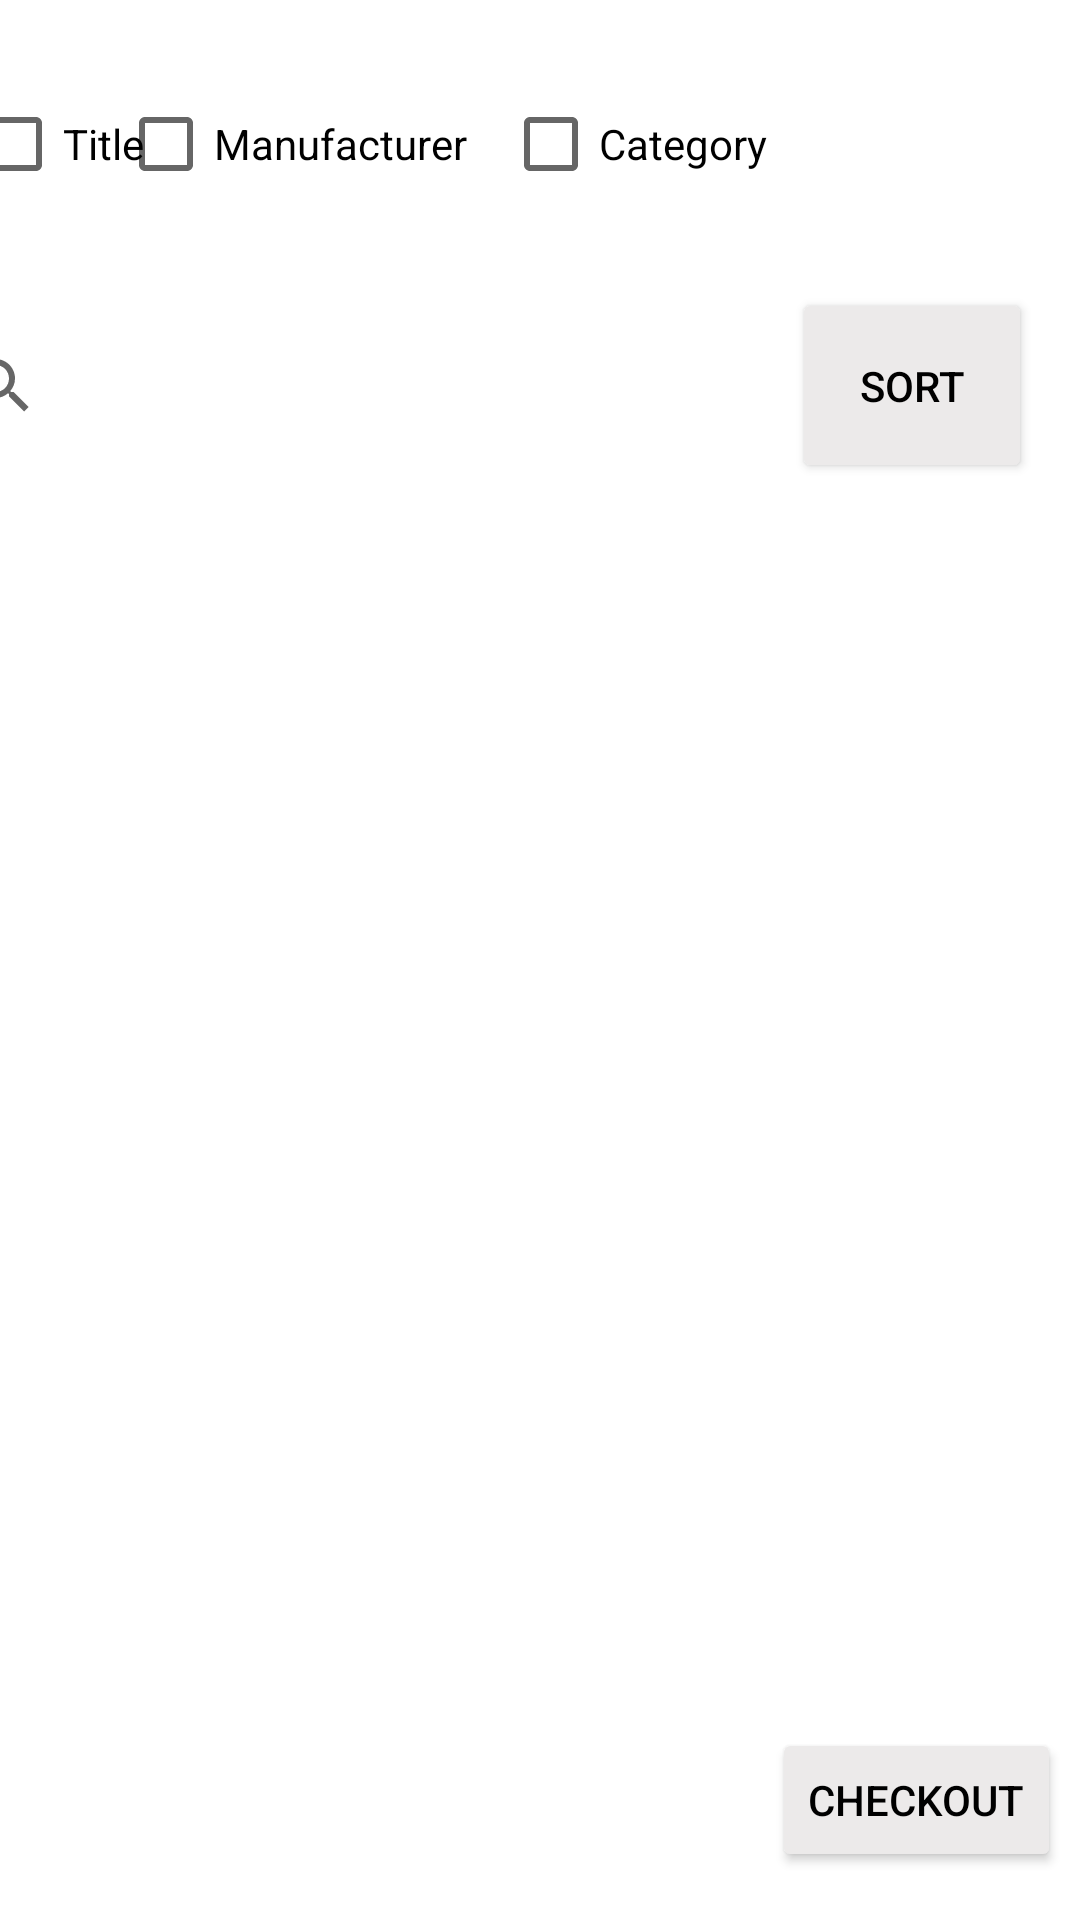

Write the Android layout XML for this screen, with the resource values it uses.
<!-- AndroidManifest.xml: application theme Theme.ElectronicStore -->
<!-- res/layout/activity_main.xml -->
<?xml version="1.0" encoding="utf-8"?>
<androidx.constraintlayout.widget.ConstraintLayout xmlns:android="http://schemas.android.com/apk/res/android"
    xmlns:app="http://schemas.android.com/apk/res-auto"
    xmlns:tools="http://schemas.android.com/tools"
    android:layout_width="match_parent"
    android:layout_height="match_parent"
    android:orientation="vertical"
    tools:context=".MainActivity">


    <CheckBox
        android:id="@+id/categoryButton"
        android:layout_width="wrap_content"
        android:layout_height="wrap_content"
        android:layout_marginTop="16dp"
        android:layout_marginEnd="104dp"
        android:layout_marginRight="104dp"
        android:layout_marginBottom="20dp"
        android:text="Category"
        app:layout_constraintBottom_toTopOf="@+id/searchView"
        app:layout_constraintEnd_toEndOf="parent"
        app:layout_constraintTop_toTopOf="parent" />

    <CheckBox
        android:id="@+id/titleButton"
        android:layout_width="wrap_content"
        android:layout_height="wrap_content"
        android:layout_marginTop="16dp"
        android:layout_marginBottom="20dp"
        android:text="Title"
        app:layout_constraintBottom_toTopOf="@+id/searchView"
        app:layout_constraintEnd_toStartOf="@+id/manuButton"
        app:layout_constraintHorizontal_bias="0.588"
        app:layout_constraintStart_toStartOf="parent"
        app:layout_constraintTop_toTopOf="parent" />

    <CheckBox
        android:id="@+id/manuButton"
        android:layout_width="wrap_content"
        android:layout_height="wrap_content"
        android:layout_marginTop="16dp"
        android:layout_marginEnd="12dp"
        android:layout_marginRight="12dp"
        android:layout_marginBottom="20dp"
        android:text="Manufacturer"
        app:layout_constraintBottom_toTopOf="@+id/searchView"
        app:layout_constraintEnd_toStartOf="@+id/categoryButton"
        app:layout_constraintTop_toTopOf="parent" />


    <SearchView
        android:id="@+id/searchView"
        android:layout_width="302dp"
        android:layout_height="57dp"
        android:layout_margin="5dp"
        android:layout_marginEnd="5dp"
        android:layout_marginRight="5dp"
        android:layout_marginBottom="36dp"
        android:padding="10dp"
        app:layout_constraintBottom_toTopOf="@+id/rv"
        app:layout_constraintEnd_toStartOf="@+id/s_button"
        app:layout_constraintHorizontal_bias="0.8"
        app:layout_constraintStart_toStartOf="parent"
        app:queryHint="search">

    </SearchView>

    <Button
        android:id="@+id/s_button"
        android:layout_width="80dp"
        android:layout_height="65dp"
        android:layout_marginTop="60dp"
        android:layout_marginEnd="16dp"
        android:layout_marginRight="16dp"
        android:text="Sort"
        android:textColor="@color/black"
        app:backgroundTint="@color/loginbg"
        app:layout_constraintBottom_toTopOf="@+id/rv"
        app:layout_constraintEnd_toEndOf="parent"
        app:layout_constraintTop_toTopOf="parent"
        app:layout_constraintVertical_bias="0.973" />

    <Button
        android:id="@+id/checkoutButton"
        android:layout_width="wrap_content"
        android:layout_height="wrap_content"
        android:layout_marginBottom="16dp"
        android:text="Checkout"
        android:textColor="@color/black"
        app:backgroundTint="@color/loginbg"
        app:layout_constraintBottom_toBottomOf="parent"
        app:layout_constraintEnd_toEndOf="parent"
        app:layout_constraintHorizontal_bias="0.976"
        app:layout_constraintStart_toStartOf="parent" />

    <androidx.recyclerview.widget.RecyclerView
        android:id="@+id/rv"
        android:layout_width="401dp"
        android:layout_height="409dp"
        android:layout_margin="5dp"
        android:layout_marginBottom="4dp"
        app:layoutManager="androidx.recyclerview.widget.LinearLayoutManager"
        app:layout_constraintBottom_toTopOf="@+id/checkoutButton"
        app:layout_constraintEnd_toEndOf="parent"
        app:layout_constraintStart_toStartOf="parent" />


</androidx.constraintlayout.widget.ConstraintLayout>
<!-- resources referenced by this layout -->
<resources>
  <color name="black">#FF000000</color>
  <color name="loginbg">#ECEAEA</color>
  <style name="Theme.ElectronicStore" parent="Theme.MaterialComponents.DayNight.DarkActionBar">
          
          <item name="colorPrimary">@color/purple_500</item>
          <item name="colorPrimaryVariant">@color/purple_700</item>
          <item name="colorOnPrimary">@color/white</item>
          
          <item name="colorSecondary">@color/teal_200</item>
          <item name="colorSecondaryVariant">@color/teal_700</item>
          <item name="colorOnSecondary">@color/black</item>
          
          <item name="android:statusBarColor" tools:targetApi="l">?attr/colorPrimaryVariant</item>
          
      </style>
  <color name="purple_500">#FF6200EE</color>
  <color name="purple_700">#FF3700B3</color>
  <color name="white">#FFFFFFFF</color>
  <color name="teal_200">#FF03DAC5</color>
  <color name="teal_700">#FF018786</color>
</resources>
